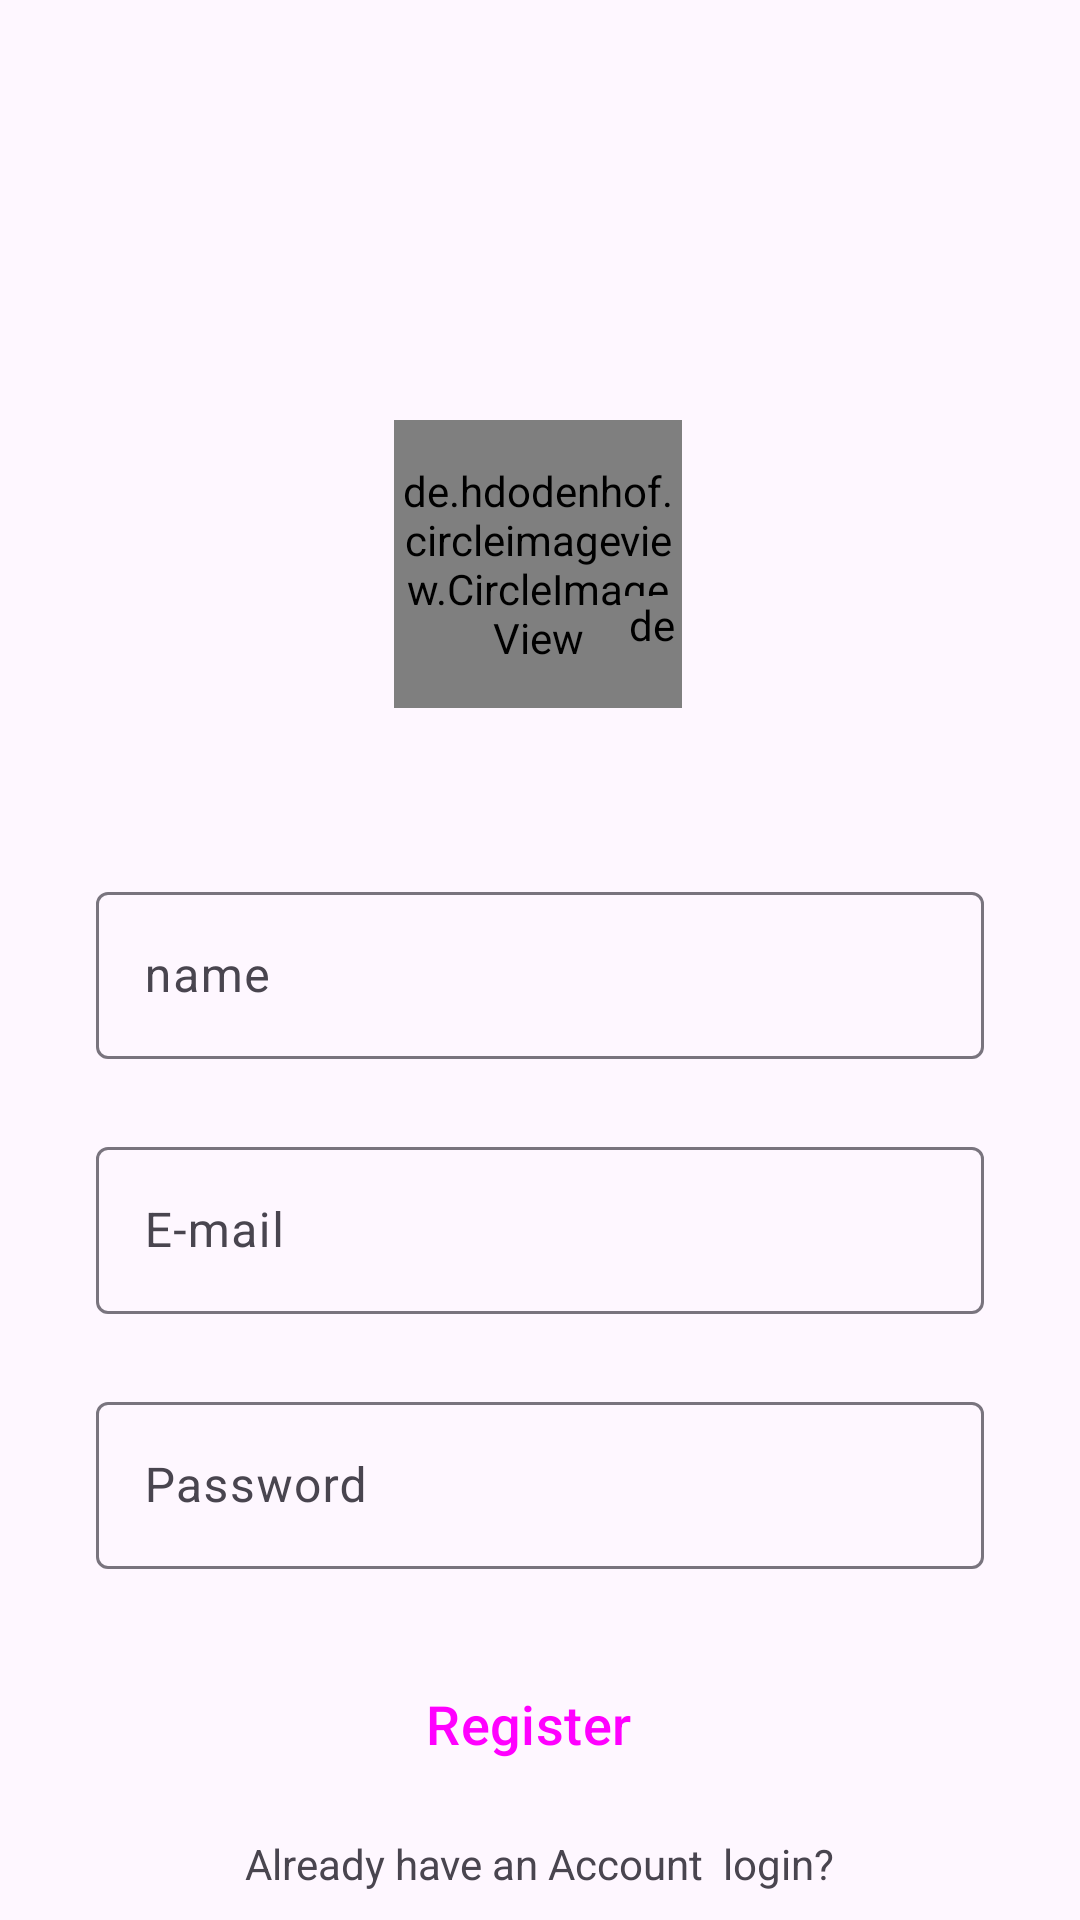

Write the Android layout XML for this screen, with the resource values it uses.
<!-- AndroidManifest.xml: application theme Theme.Instalker -->
<!-- res/layout/activity_sign_up.xml -->
<?xml version="1.0" encoding="utf-8"?>
<androidx.constraintlayout.widget.ConstraintLayout xmlns:android="http://schemas.android.com/apk/res/android"
    xmlns:app="http://schemas.android.com/apk/res-auto"
    xmlns:tools="http://schemas.android.com/tools"
    android:layout_width="match_parent"
    android:layout_height="match_parent"
    tools:context=".SignUpActivity">

    <de.hdodenhof.circleimageview.CircleImageView
        android:id="@+id/profile_image"
        android:layout_width="96dp"
        android:layout_height="96dp"
        android:layout_marginTop="140dp"
        android:src="@drawable/user"
        app:layout_constraintEnd_toEndOf="parent"
        app:layout_constraintHorizontal_bias="0.498"
        app:layout_constraintStart_toStartOf="parent"
        app:layout_constraintTop_toTopOf="parent" />

    <de.hdodenhof.circleimageview.CircleImageView
        android:id="@+id/plus_image"
        android:layout_width="20dp"
        android:layout_height="20dp"
        android:src="@drawable/add"
        app:civ_border_color="@color/white"
        app:civ_border_width="2dp"
        app:layout_constraintBottom_toBottomOf="@+id/profile_image"
        app:layout_constraintEnd_toEndOf="@+id/profile_image"
        app:layout_constraintHorizontal_bias="1.0"
        app:layout_constraintStart_toStartOf="@+id/profile_image"
        app:layout_constraintTop_toTopOf="@+id/profile_image"
        app:layout_constraintVertical_bias="0.77" />

    <com.google.android.material.textfield.TextInputLayout
        android:id="@+id/name"
        android:layout_width="match_parent"
        android:layout_height="wrap_content"
        android:layout_marginStart="32dp"
        android:layout_marginLeft="32dp"
        android:layout_marginTop="56dp"
        android:layout_marginEnd="32dp"
        android:layout_marginRight="32dp"
        android:hint="name"
        android:visibility="visible"
        app:layout_constraintEnd_toEndOf="parent"
        app:layout_constraintStart_toStartOf="parent"
        app:layout_constraintTop_toBottomOf="@+id/profile_image">


        <com.google.android.material.textfield.TextInputEditText
            android:layout_width="match_parent"
            android:layout_height="wrap_content"
            android:visibility="visible" />
    </com.google.android.material.textfield.TextInputLayout>

    <com.google.android.material.textfield.TextInputLayout
        android:id="@+id/email"
        android:layout_width="0dp"
        android:layout_height="wrap_content"
        android:layout_marginTop="24dp"
        android:hint="E-mail"
        app:layout_constraintEnd_toEndOf="@+id/name"
        app:layout_constraintStart_toStartOf="@+id/name"
        app:layout_constraintTop_toBottomOf="@+id/name">


        <com.google.android.material.textfield.TextInputEditText
            android:layout_width="match_parent"
            android:layout_height="wrap_content"
            android:visibility="visible" />
    </com.google.android.material.textfield.TextInputLayout>

    <com.google.android.material.textfield.TextInputLayout
        android:id="@+id/password"
        android:layout_width="0dp"
        android:layout_height="wrap_content"
        android:layout_marginTop="24dp"
        android:hint="Password"
        app:layout_constraintEnd_toEndOf="@+id/email"
        app:layout_constraintStart_toStartOf="@+id/email"
        app:layout_constraintTop_toBottomOf="@+id/email">


        <com.google.android.material.textfield.TextInputEditText
            android:layout_width="match_parent"
            android:layout_height="wrap_content"
            android:visibility="visible" />
    </com.google.android.material.textfield.TextInputLayout>

    <Button
        android:id="@+id/signUpBtn"
        style="@style/Widget.Material3.Button.Icon"
        android:layout_width="0dp"
        android:layout_height="55dp"
        android:layout_marginTop="24dp"
        android:backgroundTint="@color/blue"
        android:text="Register"
        android:textSize="18sp"
        app:layout_constraintEnd_toEndOf="@+id/password"
        app:layout_constraintStart_toStartOf="@+id/password"
        app:layout_constraintTop_toBottomOf="@+id/password" />

    <TextView
        android:id="@+id/login"
        android:layout_width="wrap_content"
        android:layout_height="wrap_content"
        android:text="Already have an Account  login?"
        app:layout_constraintBottom_toBottomOf="parent"
        app:layout_constraintEnd_toEndOf="parent"
        app:layout_constraintStart_toStartOf="parent"
        app:layout_constraintTop_toBottomOf="@+id/signUpBtn" />


</androidx.constraintlayout.widget.ConstraintLayout>
<!-- resources referenced by this layout -->
<resources>
  <style name="Theme.Instalker" parent="Base.Theme.Instalker" />
  <style name="Base.Theme.Instalker" parent="Theme.Material3.DayNight.NoActionBar">
          
          
          <item name="android:statusBarColor">@android:color/transparent</item>
      </style>
  <!-- not gathered from this repository: default colours our renderer supplied (Android Studio template values) -->
  <color name="white">#FFFFFFFF</color>
</resources>
